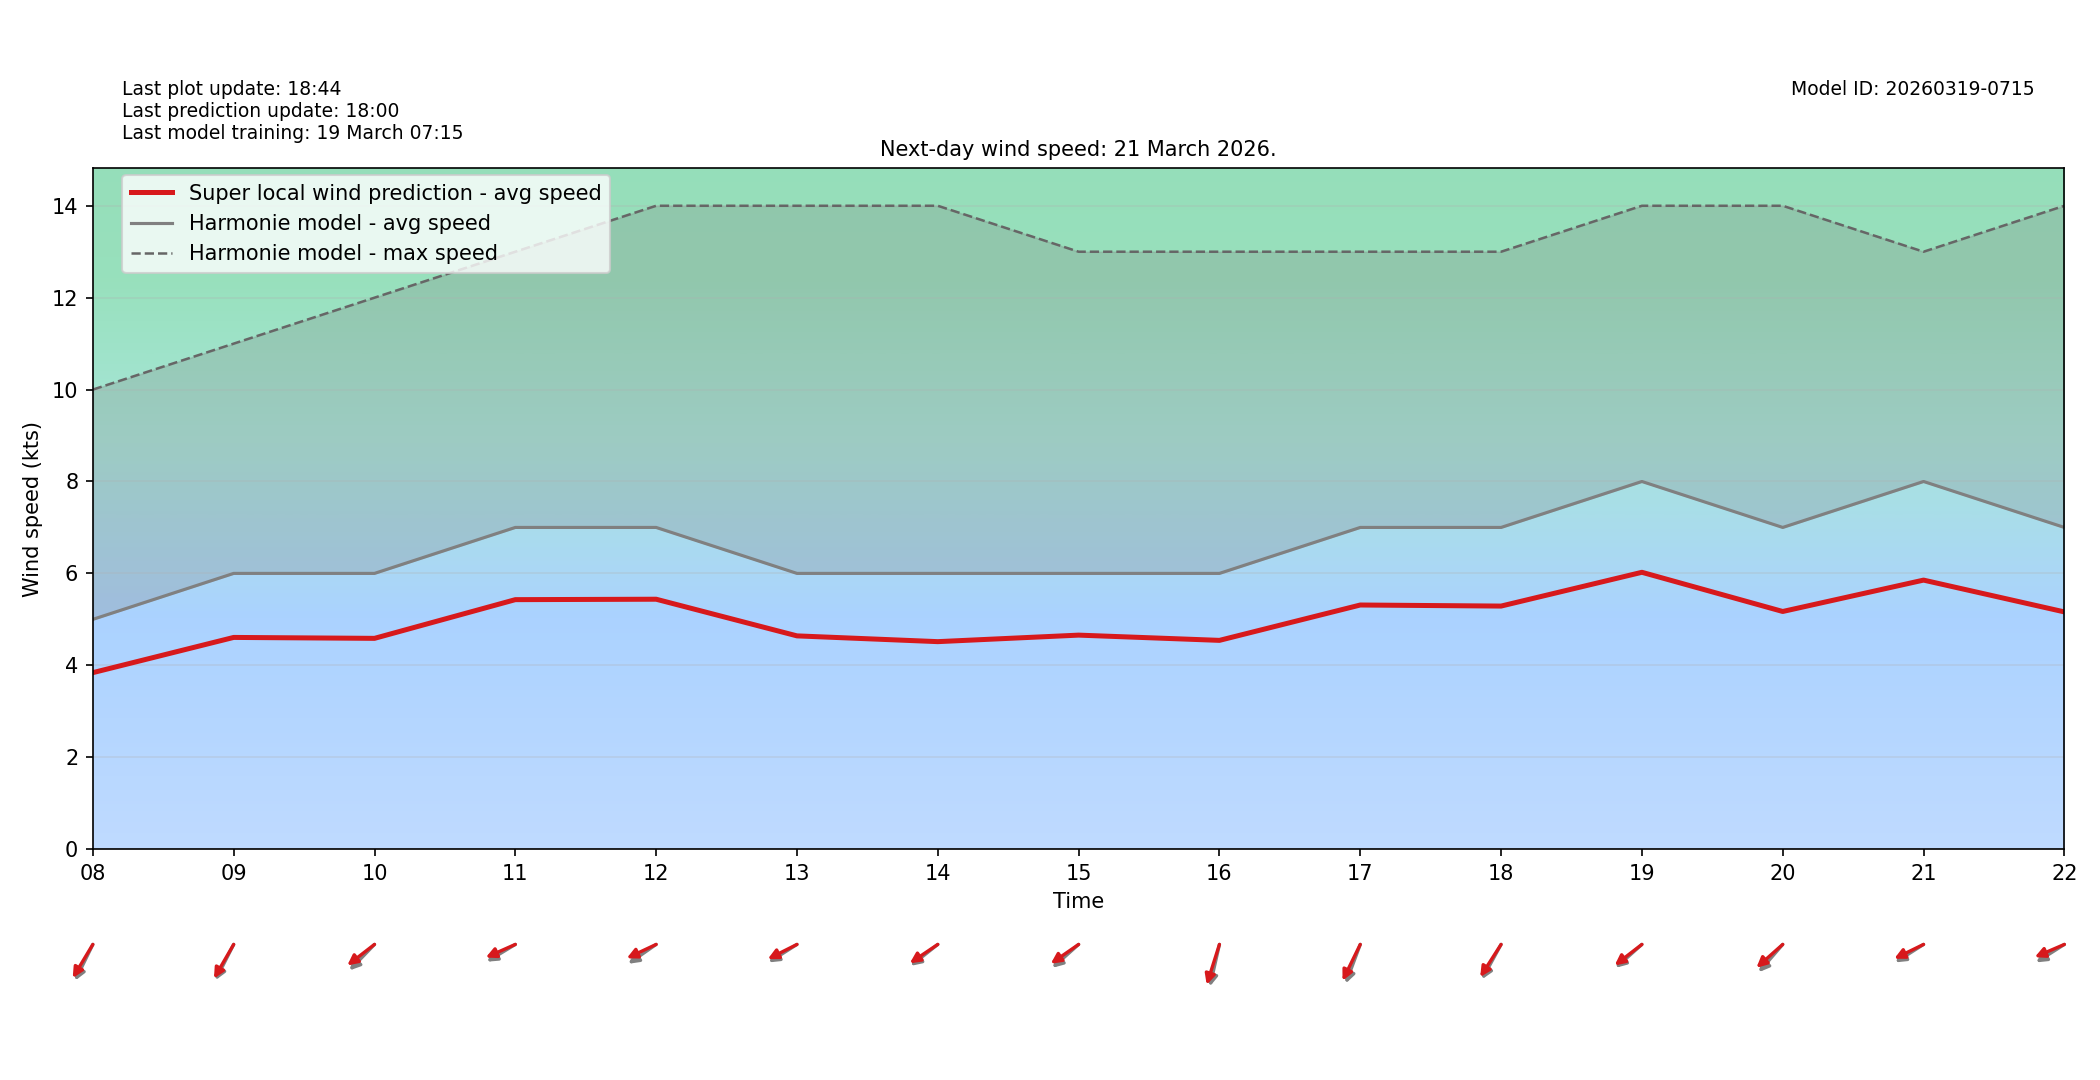

Source data for this figure (header and first rows):
target_time_utc, hour_utc, forecast_wind_speed, lstm_pred_wind_speed, delta_speed_lstm_minus_forecast, forecast_wind_dir_deg, lstm_pred_wind_dir_deg, delta_dir_lstm_minus_forecast
2026-03-21T00:00:00Z, 00, 6.0, 4.292, -1.708, 70.0, 76.16, 6.161
2026-03-21T01:00:00Z, 01, 6.0, 4.27, -1.73, 63.0, 67.45, 4.447
2026-03-21T02:00:00Z, 02, 5.0, 3.702, -1.298, 53.0, 57.62, 4.621
2026-03-21T03:00:00Z, 03, 5.0, 3.751, -1.249, 43.0, 47.51, 4.514
2026-03-21T04:00:00Z, 04, 6.0, 4.531, -1.469, 51.0, 55.85, 4.851
2026-03-21T05:00:00Z, 05, 6.0, 4.472, -1.528, 52.0, 56.25, 4.246
2026-03-21T06:00:00Z, 06, 5.0, 3.682, -1.318, 39.0, 45.25, 6.247
2026-03-21T07:00:00Z, 07, 5.0, 3.689, -1.311, 31.0, 34.94, 3.937
2026-03-21T08:00:00Z, 08, 5.0, 3.84, -1.16, 35.0, 40.6, 5.604
2026-03-21T09:00:00Z, 09, 6.0, 4.607, -1.393, 36.0, 39.56, 3.56
2026-03-21T10:00:00Z, 10, 6.0, 4.586, -1.414, 54.0, 61.59, 7.589
2026-03-21T11:00:00Z, 11, 7.0, 5.429, -1.571, 67.0, 72.76, 5.762
2026-03-21T12:00:00Z, 12, 7.0, 5.438, -1.562, 64.0, 71.75, 7.753
2026-03-21T13:00:00Z, 13, 6.0, 4.64, -1.36, 66.0, 70.6, 4.597
2026-03-21T14:00:00Z, 14, 6.0, 4.515, -1.485, 61.0, 64.78, 3.784
2026-03-21T15:00:00Z, 15, 6.0, 4.657, -1.343, 58.0, 64.1, 6.096
2026-03-21T16:00:00Z, 16, 6.0, 4.543, -1.457, 18.0, 24.31, 6.307
2026-03-21T17:00:00Z, 17, 7.0, 5.312, -1.688, 28.0, 34.93, 6.932
2026-03-21T18:00:00Z, 18, 7.0, 5.289, -1.711, 38.0, 42.45, 4.451
2026-03-21T19:00:00Z, 19, 8.0, 6.024, -1.976, 58.0, 61.66, 3.655
2026-03-21T20:00:00Z, 20, 7.0, 5.171, -1.829, 51.0, 58.17, 7.165
2026-03-21T21:00:00Z, 21, 8.0, 5.854, -2.146, 66.0, 71.12, 5.118
2026-03-21T22:00:00Z, 22, 7.0, 5.162, -1.838, 66.0, 73.24, 7.243
2026-03-21T23:00:00Z, 23, 7.0, 5.181, -1.819, 73.0, 78.39, 5.386
